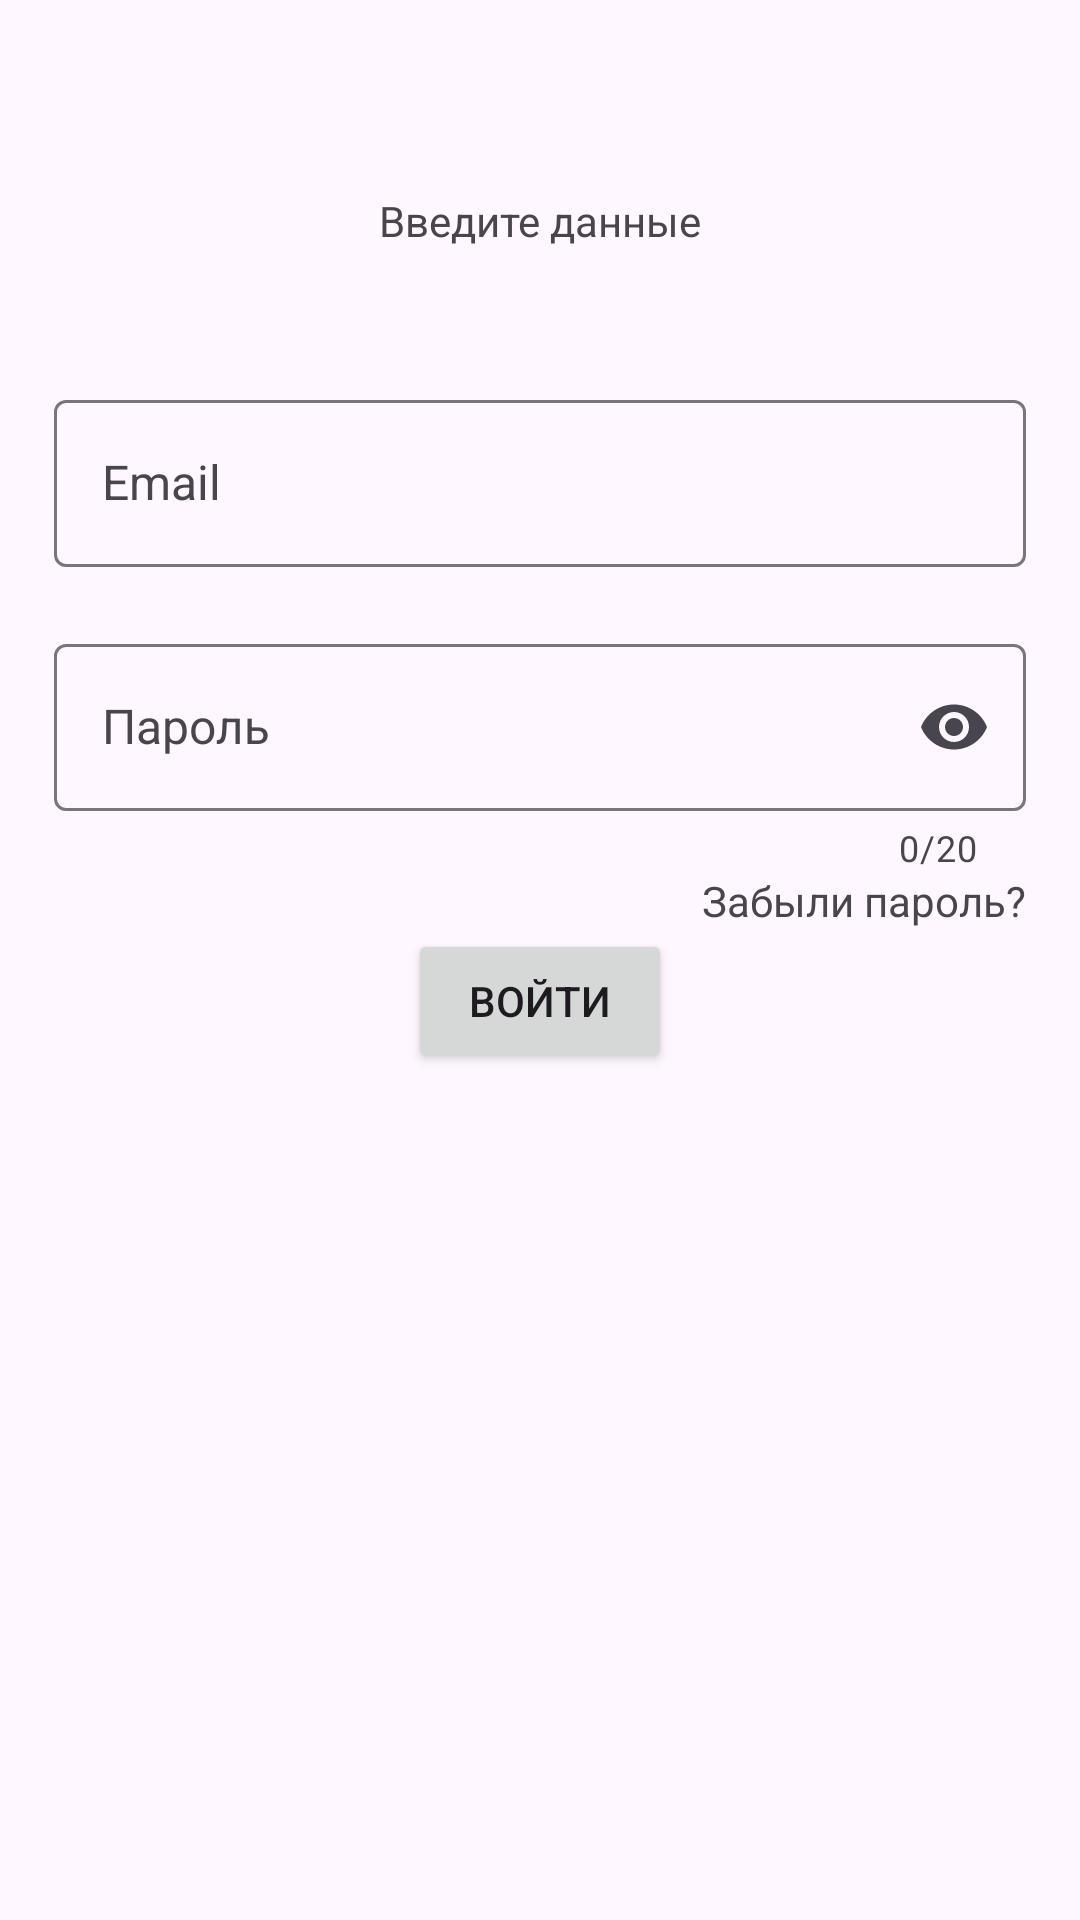

Reconstruct the res/layout file that produces this screen, plus the resources it refers to.
<!-- AndroidManifest.xml: application theme Theme.DelifyIt -->
<!-- res/layout/fragment_sign_in.xml -->
<?xml version="1.0" encoding="utf-8"?>
<androidx.constraintlayout.widget.ConstraintLayout xmlns:android="http://schemas.android.com/apk/res/android"
    xmlns:tools="http://schemas.android.com/tools"
    android:layout_width="match_parent"
    android:layout_height="match_parent"
    xmlns:app="http://schemas.android.com/apk/res-auto"
    tools:context=".presentation.ui.main.auth.SignUpFragment">

    <com.google.android.material.progressindicator.LinearProgressIndicator
        android:id="@+id/progress_horizontal"
        android:layout_width="match_parent"
        android:layout_height="wrap_content"
        android:indeterminate="true"
        android:visibility="gone"
        app:layout_constraintTop_toTopOf="parent"
        app:layout_constraintStart_toStartOf="parent"
        app:layout_constraintEnd_toEndOf="parent"/>

    <TextView
        android:id="@+id/text_view_error"
        android:layout_width="match_parent"
        android:layout_height="wrap_content"
        app:layout_constraintStart_toStartOf="parent"
        app:layout_constraintEnd_toEndOf="parent"
        app:layout_constraintTop_toTopOf="parent"
        tools:text="Произошла ошибка"
        android:textAlignment="center"
        android:background="@color/error"
        android:padding="4dp"
        android:visibility="gone"
        />

    <ScrollView
        android:layout_width="match_parent"
        android:layout_height="match_parent"
        android:fillViewport="true">

        <androidx.constraintlayout.widget.ConstraintLayout
            android:layout_width="match_parent"
            android:layout_height="0dp">

            <androidx.constraintlayout.widget.Guideline
                android:id="@+id/guideline_begin"
                android:layout_width="wrap_content"
                android:layout_height="wrap_content"
                android:orientation="vertical"
                app:layout_constraintGuide_percent="0.05"/>

            <androidx.constraintlayout.widget.Guideline
                android:id="@+id/guideline_end"
                android:layout_width="wrap_content"
                android:layout_height="wrap_content"
                android:orientation="vertical"
                app:layout_constraintGuide_percent="0.95"/>

            <androidx.constraintlayout.widget.Guideline
                android:id="@+id/guideline_horizontal_start"
                android:layout_width="wrap_content"
                android:layout_height="wrap_content"
                android:orientation="horizontal"
                app:layout_constraintGuide_percent="0.2"/>

            <androidx.constraintlayout.widget.Guideline
                android:id="@+id/guideline_horizontal_input_data"
                android:layout_width="wrap_content"
                android:layout_height="wrap_content"
                android:orientation="horizontal"
                app:layout_constraintGuide_percent="0.1"/>


            <TextView
                android:id="@+id/text_view_input_data"
                android:layout_width="wrap_content"
                android:layout_height="wrap_content"
                android:text="@string/input_data"
                app:layout_constraintTop_toTopOf="@id/guideline_horizontal_input_data"
                app:layout_constraintStart_toStartOf="@id/guideline_begin"
                app:layout_constraintEnd_toEndOf="@id/guideline_end"/>

            <com.google.android.material.textfield.TextInputLayout
                android:id="@+id/layout_input_email"
                android:layout_width="0dp"
                android:layout_height="wrap_content"
                android:hint="@string/email"
                app:endIconMode="clear_text"
                app:errorEnabled="true"
                app:layout_constraintEnd_toEndOf="@id/guideline_end"
                app:layout_constraintStart_toStartOf="@id/guideline_begin"
                app:layout_constraintTop_toTopOf="@id/guideline_horizontal_start"
                app:layout_constraintVertical_bias="0.25">

                <com.google.android.material.textfield.TextInputEditText
                    android:id="@+id/text_input_email"
                    android:layout_width="match_parent"
                    android:layout_height="wrap_content" />

            </com.google.android.material.textfield.TextInputLayout>

            <com.google.android.material.textfield.TextInputLayout
                android:id="@+id/layout_input_password"
                android:layout_width="0dp"
                android:layout_height="wrap_content"
                android:hint="@string/password"
                app:counterEnabled="true"
                app:counterMaxLength="20"
                app:endIconMode="password_toggle"
                app:layout_constraintEnd_toEndOf="@id/guideline_end"
                app:layout_constraintStart_toStartOf="@id/guideline_begin"
                app:layout_constraintTop_toBottomOf="@id/layout_input_email">

                <com.google.android.material.textfield.TextInputEditText
                    android:id="@+id/text_input_password"
                    android:layout_width="match_parent"
                    android:layout_height="wrap_content"
                    android:inputType="textPassword" />

            </com.google.android.material.textfield.TextInputLayout>

            <TextView
                android:id="@+id/text_view_reset_password"
                android:layout_width="wrap_content"
                android:layout_height="wrap_content"
                android:text="@string/forgot_password"
                android:clickable="true"
                android:focusable="true"
                app:layout_constraintEnd_toEndOf="@id/layout_input_password"
                app:layout_constraintTop_toBottomOf="@id/layout_input_password" />

            <Button
                android:id="@+id/button_next"
                android:layout_width="wrap_content"
                android:layout_height="wrap_content"
                android:text="@string/sign_intext"
                app:layout_constraintEnd_toEndOf="@id/guideline_end"
                app:layout_constraintStart_toStartOf="@id/guideline_begin"
                app:layout_constraintTop_toBottomOf="@id/text_view_reset_password" />

        </androidx.constraintlayout.widget.ConstraintLayout>

    </ScrollView>



</androidx.constraintlayout.widget.ConstraintLayout>
<!-- resources referenced by this layout -->
<resources>
  <color name="error">#BA1A1A</color>
  <string name="email">Email</string>
  <string name="forgot_password">Забыли пароль?</string>
  <string name="input_data">Введите данные</string>
  <string name="password">Пароль</string>
  <string name="sign_intext">Войти</string>
  <style name="Theme.DelifyIt" parent="Base.Theme.DelifyIt" />
  <style name="Base.Theme.DelifyIt" parent="Theme.Material3.DayNight.NoActionBar">
          <item name="textAppearanceTitleLarge">@style/TextAppearance.AppCompat.Title</item>
          <item name="textAppearanceTitleSmall">@style/TextAppearance.AppCompat.Title</item>
          <item name="textAppearanceBodyLarge">@style/textInputStyle</item>
          <item name="textAppearanceLabelLarge">@style/buttonStyle</item>
      </style>
  <style name="TextAppearance.AppCompat.Title">
          <item name="fontFamily">@font/jost_medium</item>
          <item name="android:textSize">20sp</item>
      </style>
  <style name="textInputStyle" parent="ThemeOverlay.Design.TextInputEditText">
          <item name="fontFamily">@font/jost_regular</item>
          <item name="android:textSize">16sp</item>
      </style>
  <style name="buttonStyle" parent="TextAppearance.AppCompat.Button">
          <item name="fontFamily">@font/jost_medium</item>
          <item name="textAllCaps">false</item>
      </style>
</resources>
